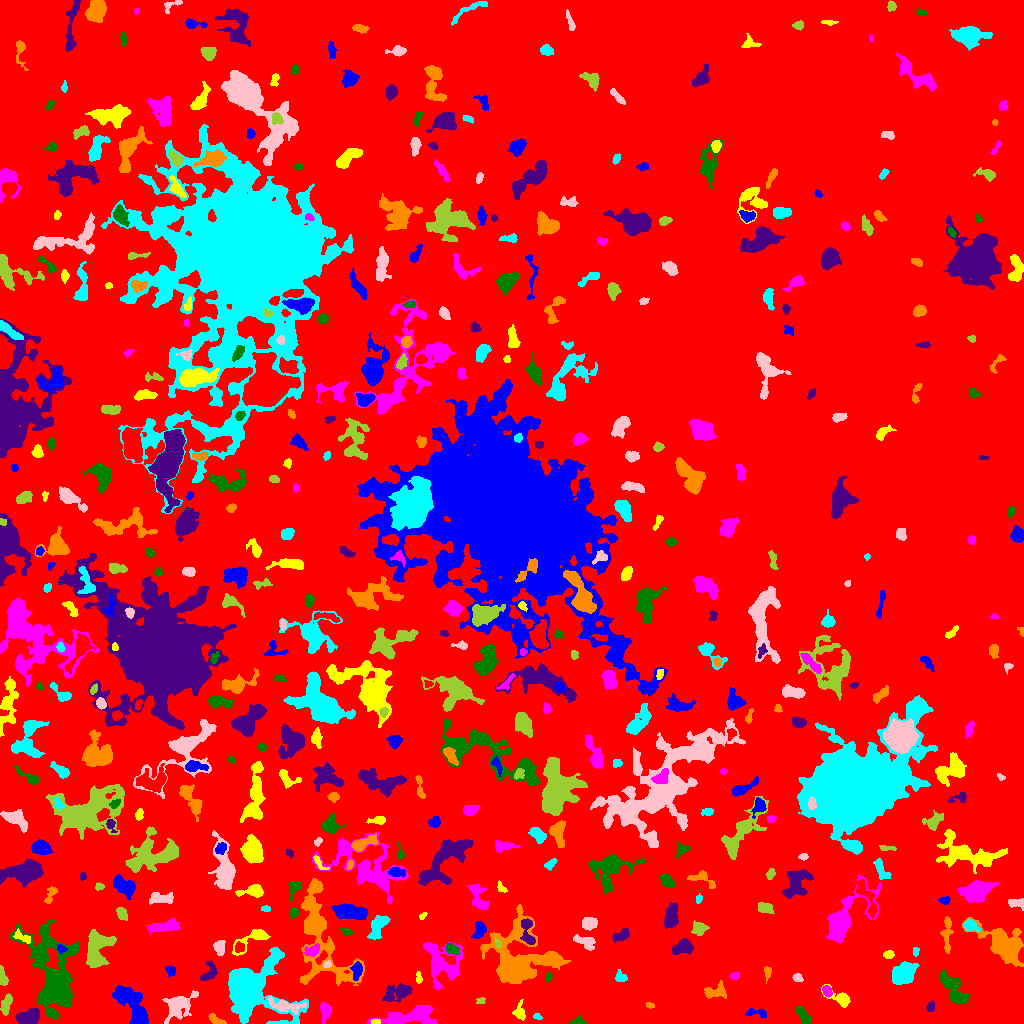

Values plotted in this chart, from the file beside it:
ID, X, Y, A, B, theta, total_flux, mu_max, mu_median, mu_mean, R_fwhm, R_e, R10, R90, x_start, x_end, y_start, y_end, area, greylevel
0, 502.9, 494.6, 302.4, 297.2, -0.8683, 3466233, 17.0, 4.0, 4.245, 131.5, 265.9, 104.7, 413.2, 0, 1023, 0, 1023, 816524, 4.245
1, 139.3, 9.438, 3.057, 2.091, 1.244, 242.0, 5.0, 2.0, 2.241, 3.523, 3.038, 1.128, 5.046, 135, 144, 1, 15, 108, 15.24
2, 375.6, 1.701, 2.147, 1.269, -0.004633, 127.0, 5.0, 3.0, 2.702, 2.764, 2.111, 0.7979, 3.241, 371, 380, 0, 4, 47, 13.7
3, 325.4, 12.61, 4.224, 2.486, -1.517, 629.0, 9.0, 3.0, 3.615, 4.222, 3.868, 1.493, 6.308, 320, 331, 0, 21, 174, 11.61
4, 577.1, 1.76, 4.054, 1.785, 0.07316, 171.0, 5.0, 2.0, 1.921, 2.706, 2.821, 0.9772, 4.72, 568, 586, 0, 8, 89, 9.921
5, 27.69, 6.089, 5.814, 3.278, 0.3173, 1632, 11.0, 5.0, 5.282, 6.84, 5.499, 2.185, 8.311, 15, 39, 0, 15, 309, 15.28
6, 216.3, 3.49, 4.376, 1.829, -0.5103, 247.0, 5.0, 2.0, 2.129, 4.184, 3.432, 1.262, 4.983, 208, 226, 0, 10, 116, 11.13
7, 537.1, 7.042, 2.065, 1.407, -0.4476, 71.0, 3.0, 1.0, 1.365, 2.764, 2.185, 0.7979, 3.338, 533, 542, 4, 10, 52, 10.37
8, 179.5, 18.8, 8.155, 5.154, 0.6298, 1559, 8.0, 2.0, 2.981, 7.632, 6.58, 2.585, 10.82, 162, 198, 0, 33, 523, 10.98
9, 6.143, 19.09, 5.207, 2.235, 1.271, 477.0, 5.0, 3.0, 2.635, 5.557, 4.26, 1.693, 6.507, 0, 12, 8, 30, 181, 11.64
10, 109.9, 10.71, 2.048, 1.483, 0.06235, 96.0, 4.0, 2.0, 1.92, 3.038, 2.111, 0.7979, 3.432, 106, 114, 8, 14, 50, 11.92
11, 756.3, 10.82, 6.167, 1.942, -0.06333, 253.0, 4.0, 2.0, 1.874, 5.109, 3.742, 1.382, 5.836, 745, 766, 6, 15, 135, 10.87
12, 519.4, 11.19, 4.032, 2.732, -1.51, 319.0, 5.0, 2.0, 2.099, 3.909, 3.613, 1.382, 6.129, 512, 525, 3, 24, 152, 10.1
13, 411.7, 6.86, 14.76, 4.262, 0.08639, 2862, 11.0, 4.0, 4.196, 8.5, 8.234, 3.29, 12.49, 366, 437, 0, 18, 682, 12.2
14, 803, 8.385, 4.87, 2.234, -0.9742, 390.0, 5.0, 2.0, 2.097, 4.754, 4.107, 1.596, 6.333, 795, 811, 0, 17, 186, 11.1
15, 930.4, 16.62, 2.331, 1.719, 1.379, 217.0, 7.0, 3.0, 2.747, 2.985, 2.523, 0.9772, 4.029, 926, 934, 12, 23, 79, 11.75
16, 649.6, 18.0, 2.237, 1.332, -0.219, 108.0, 4.0, 2.0, 2.118, 3.432, 2.257, 0.7979, 3.338, 646, 654, 15, 21, 51, 12.12
17, 246.6, 35.42, 10.82, 9.392, -0.6128, 45964, 158.0, 5.0, 20.2, 7.527, 8.349, 3.141, 17.5, 228, 308, 0, 76, 2276, 27.2
18, 286.7, 17.31, 8.107, 2.447, -0.1493, 846.0, 9.0, 2.0, 2.747, 4.618, 4.583, 1.784, 7.838, 268, 306, 9, 27, 308, 13.75
19, 480.6, 22.91, 1.892, 1.647, -0.2377, 91.0, 5.0, 1.0, 1.596, 2.111, 1.954, 0.5642, 3.192, 476, 485, 20, 26, 57, 10.6
20, 986.9, 19.2, 5.579, 1.68, 1.093, 191.0, 5.0, 2.0, 1.854, 2.394, 3.241, 0.9772, 5.046, 982, 994, 11, 28, 103, 11.85
21, 127.5, 23.71, 11.91, 5.094, -0.8804, 2794, 14.0, 4.0, 4.449, 6.18, 7.024, 2.585, 11.82, 112, 148, 0, 38, 628, 12.45
22, 840.7, 24.68, 6.911, 3.078, -0.5613, 749.0, 9.0, 3.0, 3.389, 4.618, 4.26, 1.596, 6.956, 821, 850, 16, 39, 221, 11.39
23, 826.9, 32.6, 2.767, 2.019, -1.143, 445.0, 8.0, 5.0, 4.406, 4.406, 3.09, 1.262, 4.687, 822, 832, 26, 38, 101, 15.41
24, 953.2, 35.02, 10.64, 3.84, -0.9134, 2138, 8.0, 4.0, 4.337, 10.16, 7.442, 2.932, 11.13, 940, 969, 20, 54, 493, 11.34
25, 398.5, 31.16, 7.896, 3.768, 0.2845, 992.0, 7.0, 2.0, 2.703, 5.642, 5.67, 2.185, 9.15, 382, 412, 21, 40, 367, 10.7
26, 715.6, 32.16, 6.232, 3.662, 0.2374, 439.0, 4.0, 2.0, 1.884, 6.676, 4.886, 1.871, 7.695, 704, 726, 25, 43, 233, 9.884
27, 620.6, 46.09, 2.956, 2.426, -0.4559, 286.0, 5.0, 3.0, 2.6, 4.222, 3.192, 1.262, 4.951, 615, 627, 42, 54, 110, 10.6
28, 797.4, 45.62, 2.095, 1.913, -0.7299, 176.0, 5.0, 2.0, 2.2, 3.29, 2.523, 0.9772, 3.949, 792, 803, 42, 50, 80, 11.2
29, 2.73, 45.76, 4.891, 1.902, -1.38, 396.0, 6.0, 3.0, 3.194, 5.015, 3.523, 1.382, 5.441, 0, 8, 38, 58, 124, 13.19
30, 88.85, 40.12, 6.063, 1.657, -1.3, 213.0, 4.0, 2.0, 1.677, 4.618, 3.338, 1.262, 5.323, 83, 93, 27, 49, 127, 11.68
31, 171, 53.18, 2.487, 2.183, -0.845, 204.0, 5.0, 2.0, 2.17, 3.338, 2.821, 1.128, 4.549, 165, 175, 46, 57, 94, 13.17
32, 418.7, 45.24, 2.661, 1.347, -1.466, 100.0, 4.0, 1.0, 1.493, 3.038, 2.185, 0.7979, 3.656, 416, 422, 40, 52, 67, 10.49
33, 734.8, 47.42, 2.263, 1.682, 0.2338, 184.0, 7.0, 2.0, 2.629, 2.523, 2.459, 0.7979, 3.909, 729, 739, 44, 51, 70, 11.63
34, 548.3, 46.58, 2.632, 1.46, 1.324, 166.0, 6.0, 3.0, 2.912, 3.29, 2.459, 0.7979, 3.785, 545, 552, 41, 51, 57, 11.91
35, 210.2, 51.65, 5.437, 3.202, 1.052, 498.0, 6.0, 3.0, 2.541, 5.614, 4.334, 1.693, 6.699, 200, 217, 43, 63, 196, 11.54
36, 767.7, 53.09, 2.243, 1.364, -1.483, 65.0, 4.0, 0.0, 0.7558, 2.326, 2.034, 0.5642, 3.338, 764, 771, 40, 57, 86, 9.756
37, 902.2, 48.86, 5.956, 4.495, 0.5026, 2296, 12.0, 4.0, 4.896, 7.838, 6.283, 2.459, 10.05, 892, 919, 39, 62, 469, 12.9
38, 327, 59.19, 2.021, 1.362, 0.297, 134.0, 6.0, 2.0, 2.351, 2.764, 2.034, 0.7979, 3.338, 323, 331, 56, 63, 57, 14.35
39, 97.33, 72.93, 10.28, 6.133, 1.273, 3385, 12.0, 5.0, 5.067, 8.722, 8.311, 3.09, 12.95, 86, 116, 56, 94, 668, 13.07
40, 140, 73.35, 7.7, 3.617, 1.226, 1167, 9.0, 3.0, 3.613, 5.754, 5.323, 2.034, 8.74, 128, 148, 60, 86, 323, 12.61
41, 356.9, 53.47, 3.765, 2.519, 1.472, 565.0, 9.0, 3.0, 3.488, 3.827, 3.656, 1.382, 6.05, 350, 362, 43, 62, 162, 14.49
42, 888.2, 68.74, 2.467, 1.605, 0.05754, 152.0, 4.0, 2.0, 1.831, 3.785, 2.585, 0.9772, 3.949, 883, 894, 65, 73, 83, 11.83
43, 312.5, 73.18, 4.011, 2.399, 0.3724, 297.0, 5.0, 2.0, 1.967, 3.909, 3.523, 1.382, 5.528, 304, 319, 67, 80, 151, 13.97
44, 54.37, 43.62, 21.16, 9.374, -1.313, 19043, 46.0, 5.0, 8.042, 7.756, 11.13, 3.785, 22.59, 9, 79, 4, 104, 2368, 15.04
45, 682.4, 76.1, 5.401, 3.393, 0.2989, 905.0, 7.0, 4.0, 3.521, 6.676, 5.323, 2.111, 7.838, 672, 693, 69, 85, 257, 11.52
46, 946.8, 88.27, 10.35, 2.089, 1.562, 574.0, 6.0, 2.0, 2.382, 5.642, 4.886, 1.871, 7.506, 940, 953, 70, 107, 241, 10.38
47, 915.6, 71.99, 2.259, 1.401, 1.522, 116.0, 4.0, 2.0, 2.109, 3.192, 2.257, 0.7979, 3.656, 913, 919, 67, 76, 55, 11.11
48, 219.3, 76.4, 3.359, 2.491, -1.53, 571.0, 9.0, 3.0, 3.757, 4.068, 3.523, 1.382, 5.754, 213, 225, 68, 83, 152, 13.76
49, 497.9, 79.98, 2.156, 1.369, -1.125, 158.0, 6.0, 3.0, 2.981, 3.09, 2.185, 0.7979, 3.385, 495, 501, 76, 85, 53, 17.98
50, 239.4, 75.99, 2.816, 2.466, 1.228, 230.0, 4.0, 2.0, 2.396, 5.015, 3.29, 1.262, 4.886, 235, 244, 71, 82, 96, 13.4
51, 60.8, 74.96, 2.259, 1.56, -0.6013, 114.0, 4.0, 1.0, 1.606, 3.338, 2.257, 0.7979, 3.7, 57, 67, 69, 79, 71, 14.61
52, 254.5, 85.89, 10.4, 3.515, 0.5133, 1275, 11.0, 3.0, 4.14, 5.078, 4.72, 1.871, 8.406, 232, 270, 68, 94, 308, 12.14
53, 441.4, 60.45, 11.8, 8.888, -1.13, 3025, 8.0, 3.0, 3.645, 11.27, 9.236, 3.568, 14.49, 423, 462, 34, 81, 830, 12.64
54, 451.3, 74.65, 3.074, 2.217, -0.535, 504.0, 9.0, 3.0, 3.877, 4.107, 3.192, 1.262, 5.232, 445, 459, 69, 80, 130, 16.88
55, 621.4, 87.94, 4.569, 2.356, 0.4361, 587.0, 9.0, 3.0, 3.601, 4.26, 3.949, 1.493, 6.077, 612, 629, 81, 95, 163, 11.6
56, 1006, 77.36, 11.69, 6.554, -0.6914, 5056, 17.0, 4.0, 4.871, 7.548, 8.444, 3.192, 14.87, 962, 1023, 57, 106, 1038, 12.87
57, 377.4, 97.35, 7.097, 3.278, 1.082, 960.0, 8.0, 3.0, 3.048, 5.809, 5.412, 2.034, 8.575, 367, 390, 84, 108, 315, 11.05
58, 585.3, 81.27, 6.057, 2.854, -0.4699, 629.0, 6.0, 3.0, 2.981, 6.676, 4.886, 1.954, 7.313, 573, 595, 73, 89, 211, 10.98
59, 699.3, 94.62, 3.603, 3.09, -0.01365, 773.0, 10.0, 4.0, 4.392, 4.478, 3.989, 1.493, 6.555, 691, 709, 88, 103, 176, 11.39
... 470 more rows
